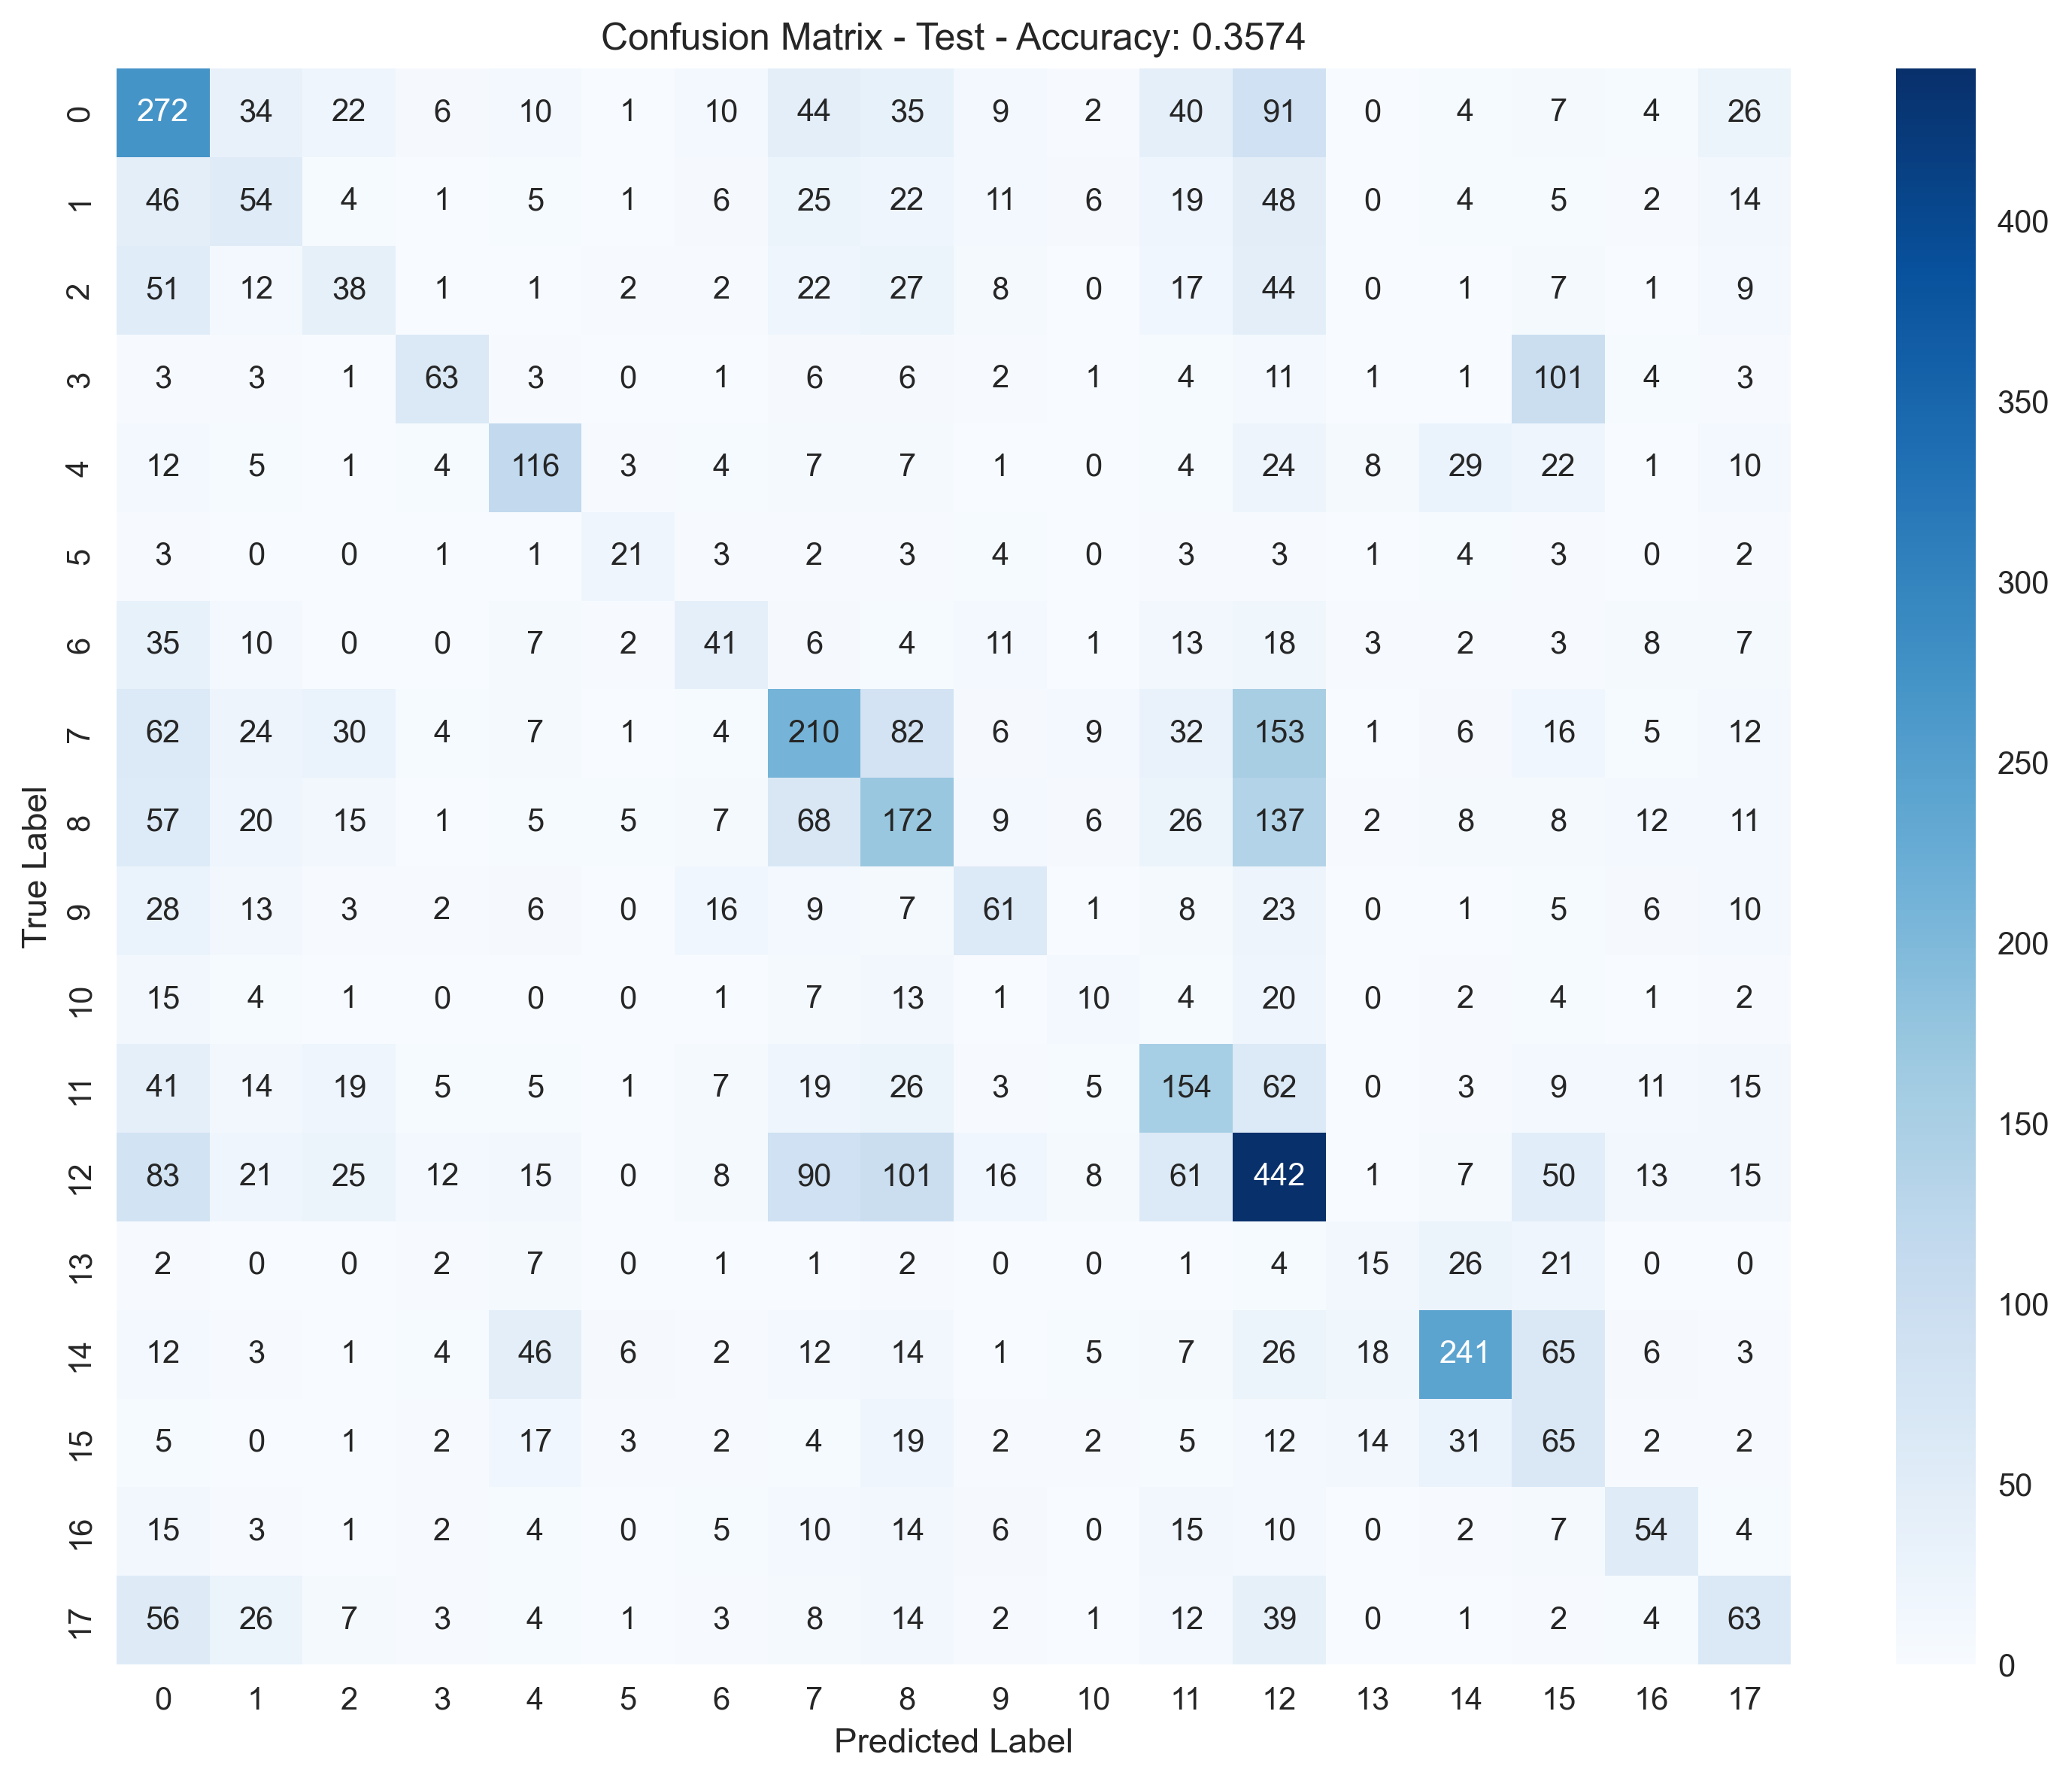

Data behind this chart, as committed beside it:
, Pred_0, Pred_1, Pred_2, Pred_3, Pred_4, Pred_5, Pred_6, Pred_7, Pred_8, Pred_9, Pred_10, Pred_11, Pred_12, Pred_13, Pred_14, Pred_15, Pred_16, Pred_17
True_0, 272, 34, 22, 6, 10, 1, 10, 44, 35, 9, 2, 40, 91, 0, 4, 7, 4, 26
True_1, 46, 54, 4, 1, 5, 1, 6, 25, 22, 11, 6, 19, 48, 0, 4, 5, 2, 14
True_2, 51, 12, 38, 1, 1, 2, 2, 22, 27, 8, 0, 17, 44, 0, 1, 7, 1, 9
True_3, 3, 3, 1, 63, 3, 0, 1, 6, 6, 2, 1, 4, 11, 1, 1, 101, 4, 3
True_4, 12, 5, 1, 4, 116, 3, 4, 7, 7, 1, 0, 4, 24, 8, 29, 22, 1, 10
True_5, 3, 0, 0, 1, 1, 21, 3, 2, 3, 4, 0, 3, 3, 1, 4, 3, 0, 2
True_6, 35, 10, 0, 0, 7, 2, 41, 6, 4, 11, 1, 13, 18, 3, 2, 3, 8, 7
True_7, 62, 24, 30, 4, 7, 1, 4, 210, 82, 6, 9, 32, 153, 1, 6, 16, 5, 12
True_8, 57, 20, 15, 1, 5, 5, 7, 68, 172, 9, 6, 26, 137, 2, 8, 8, 12, 11
True_9, 28, 13, 3, 2, 6, 0, 16, 9, 7, 61, 1, 8, 23, 0, 1, 5, 6, 10
True_10, 15, 4, 1, 0, 0, 0, 1, 7, 13, 1, 10, 4, 20, 0, 2, 4, 1, 2
True_11, 41, 14, 19, 5, 5, 1, 7, 19, 26, 3, 5, 154, 62, 0, 3, 9, 11, 15
True_12, 83, 21, 25, 12, 15, 0, 8, 90, 101, 16, 8, 61, 442, 1, 7, 50, 13, 15
True_13, 2, 0, 0, 2, 7, 0, 1, 1, 2, 0, 0, 1, 4, 15, 26, 21, 0, 0
True_14, 12, 3, 1, 4, 46, 6, 2, 12, 14, 1, 5, 7, 26, 18, 241, 65, 6, 3
True_15, 5, 0, 1, 2, 17, 3, 2, 4, 19, 2, 2, 5, 12, 14, 31, 65, 2, 2
True_16, 15, 3, 1, 2, 4, 0, 5, 10, 14, 6, 0, 15, 10, 0, 2, 7, 54, 4
True_17, 56, 26, 7, 3, 4, 1, 3, 8, 14, 2, 1, 12, 39, 0, 1, 2, 4, 63
